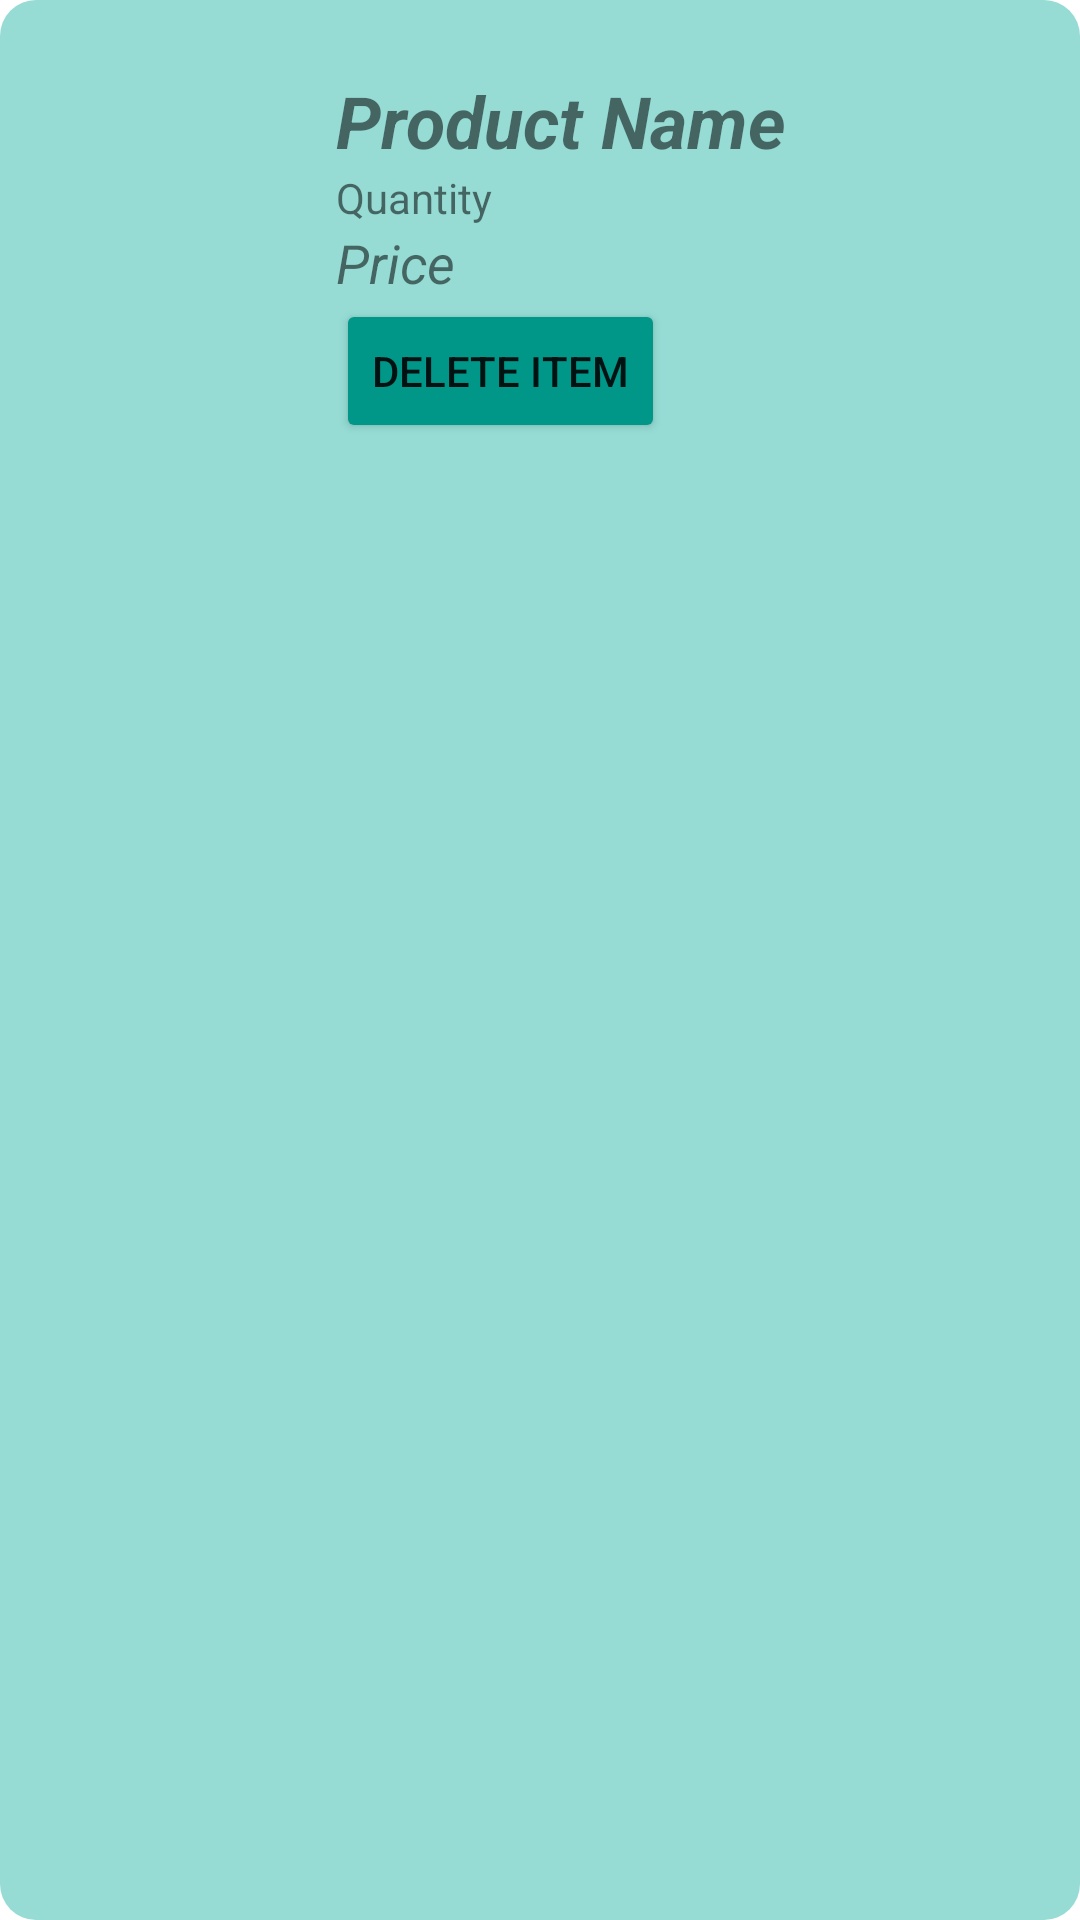

Android layout source for this screen:
<!-- AndroidManifest.xml: application theme Theme.SymatiqueApplication -->
<!-- res/layout/cart_item.xml -->
<LinearLayout xmlns:android="http://schemas.android.com/apk/res/android"
    xmlns:app="http://schemas.android.com/apk/res-auto"
    android:layout_width="match_parent"
    android:layout_height="wrap_content"
    android:layout_margin="15dp"
    android:layout_marginTop="12dp"
    android:layout_marginBottom="4dp"
    android:background="@drawable/rounded_corners"
    android:orientation="horizontal"
    android:padding="16dp"> 

    <ImageView
        android:id="@+id/imageView_product"
        android:layout_width="80dp"
        android:layout_height="80dp"
        android:scaleType="centerCrop"
        android:src="@drawable/placeholder_image" />

    <LinearLayout
        android:layout_width="0dp"
        android:layout_height="wrap_content"
        android:layout_marginStart="16dp"
        android:layout_marginLeft="16dp"
        android:layout_weight="1"
        android:orientation="vertical">

        <TextView
            android:id="@+id/textView_itemName"
            android:layout_width="match_parent"
            android:layout_height="wrap_content"
            android:layout_marginTop="8dp"
            android:text="Product Name"
            android:textSize="24sp"
            android:textStyle="bold|italic" />

        <TextView
            android:id="@+id/textView_itemQuantity"
            android:layout_width="wrap_content"
            android:layout_height="wrap_content"
            android:text="Quantity" />

        <TextView
            android:id="@+id/textView_itemPrice"
            android:layout_width="match_parent"
            android:layout_height="wrap_content"
            android:text="Price"
            android:textSize="18sp"
            android:textStyle="italic" />

        <Button
            android:id="@+id/button_deleteitem"
            android:layout_width="wrap_content"
            android:layout_height="wrap_content"
            android:text="Delete item"
            app:backgroundTint="#009688" />
    </LinearLayout>
</LinearLayout>
<!-- resources referenced by this layout -->
<resources>
  <!-- drawable rounded_corners (drawable) -->
  <shape xmlns:android="http://schemas.android.com/apk/res/android"
      android:shape="rectangle">
      <corners android:radius="12dp" /> 
      <solid android:color="#96DCD5" /> 
  </shape>
  <style name="Theme.SymatiqueApplication" parent="Theme.MaterialComponents.DayNight.NoActionBar">
          
          <item name="colorPrimary">@color/purple_500</item>
          <item name="colorPrimaryVariant">@color/purple_700</item>
          <item name="colorOnPrimary">@color/white</item>
          
          <item name="colorSecondary">@color/teal_200</item>
          <item name="colorSecondaryVariant">@color/teal_700</item>
          <item name="colorOnSecondary">@color/black</item>
          
          <item name="android:statusBarColor" tools:targetApi="21">?attr/colorPrimaryVariant</item>
          
      </style>
  <color name="purple_500">#FF6200EE</color>
  <color name="purple_700">#FF3700B3</color>
  <color name="white">#FFFFFFFF</color>
  <color name="teal_200">#FF03DAC5</color>
  <color name="teal_700">#FF018786</color>
  <color name="black">#FF000000</color>
</resources>
